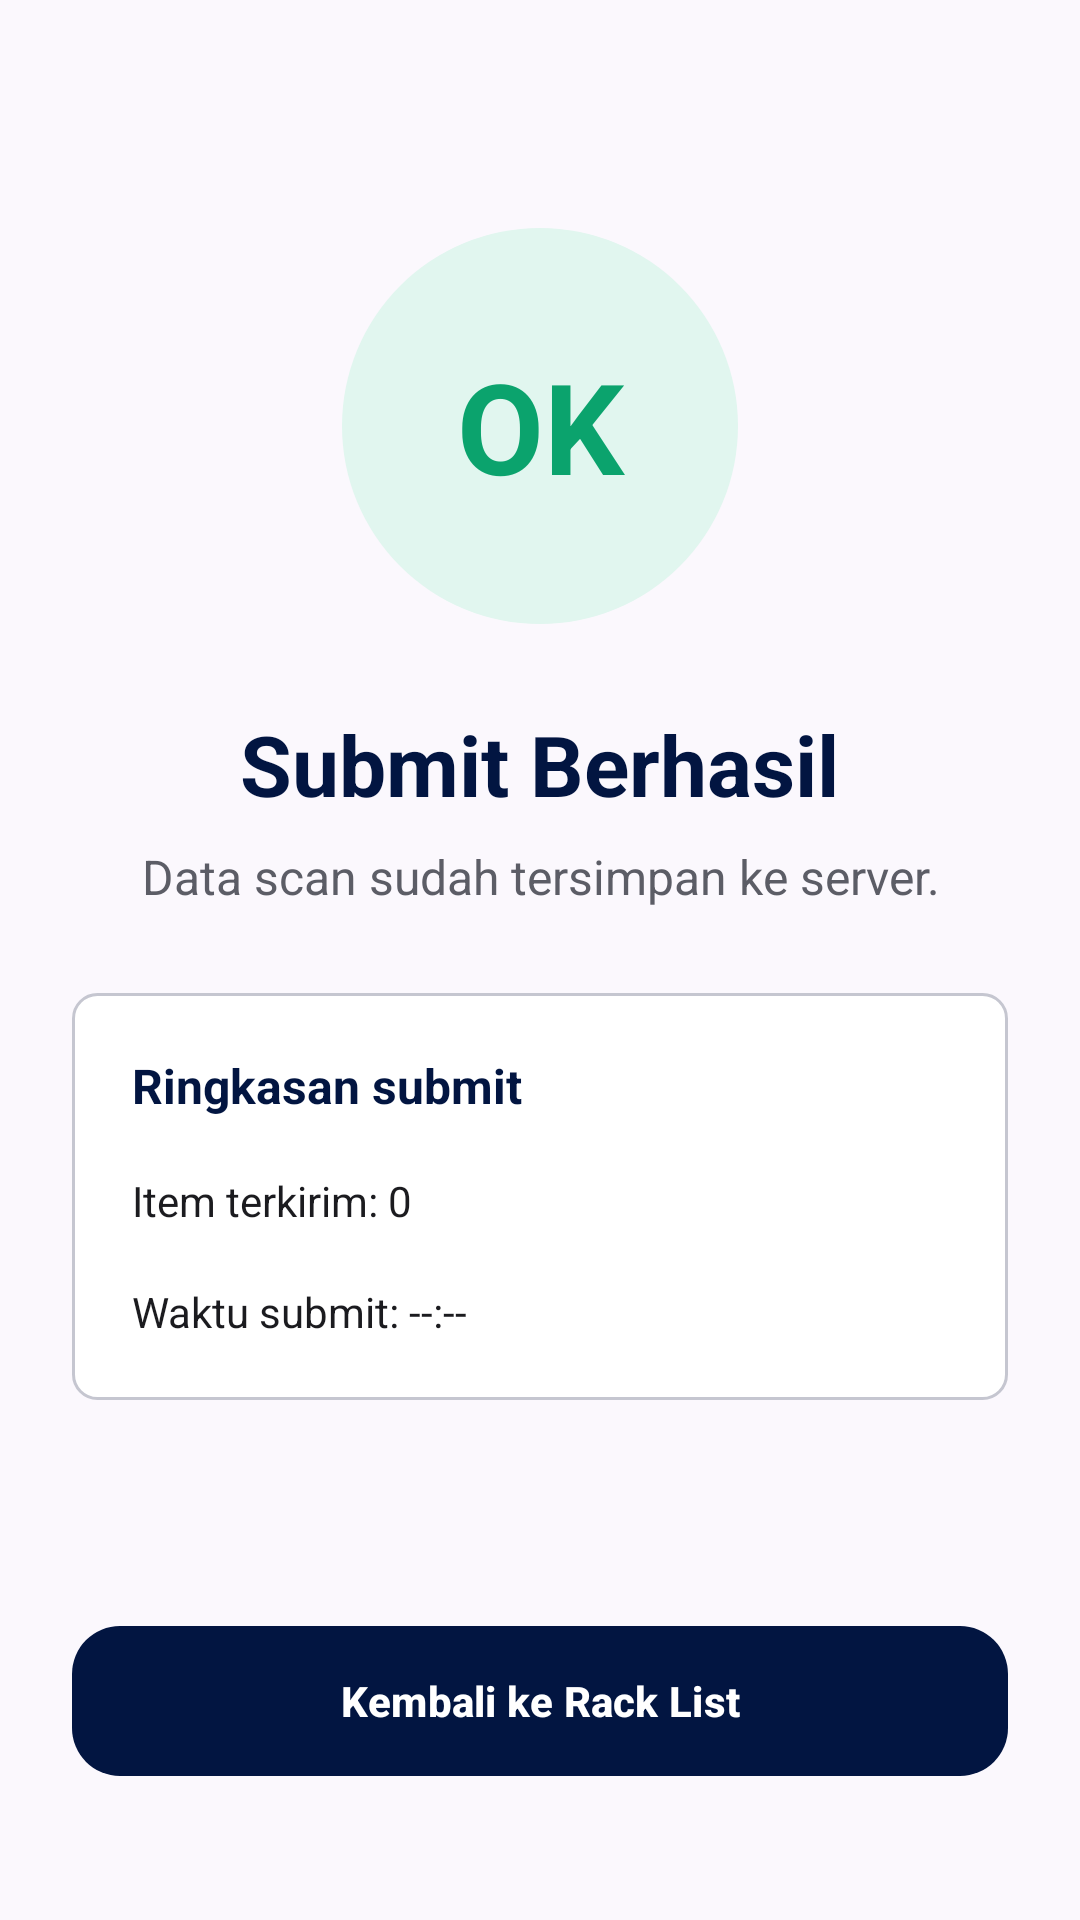

The Android layout XML behind this screen, and the referenced resources:
<!-- AndroidManifest.xml: application theme Theme.HeroStockTake -->
<!-- res/layout/fragment_submission_success.xml -->
<?xml version="1.0" encoding="utf-8"?>
<LinearLayout xmlns:android="http://schemas.android.com/apk/res/android"
    xmlns:app="http://schemas.android.com/apk/res-auto"
    android:layout_width="match_parent"
    android:layout_height="match_parent"
    android:background="@color/hero_surface"
    android:gravity="center_horizontal"
    android:orientation="vertical"
    android:padding="24dp">

    <TextView
        android:layout_width="132dp"
        android:layout_height="132dp"
        android:layout_marginTop="52dp"
        android:background="@drawable/bg_chip_green"
        android:gravity="center"
        android:text="OK"
        android:textColor="@color/hero_green"
        android:textSize="42sp"
        android:textStyle="bold" />

    <TextView
        style="@style/HeroHeadline"
        android:layout_width="wrap_content"
        android:layout_height="wrap_content"
        android:layout_marginTop="28dp"
        android:gravity="center"
        android:text="Submit Berhasil" />

    <TextView
        android:layout_width="wrap_content"
        android:layout_height="wrap_content"
        android:layout_marginTop="8dp"
        android:gravity="center"
        android:text="Data scan sudah tersimpan ke server."
        android:textColor="@color/hero_text_muted"
        android:textSize="16sp" />

    <LinearLayout
        android:layout_width="match_parent"
        android:layout_height="wrap_content"
        android:layout_marginTop="28dp"
        android:background="@drawable/bg_card"
        android:orientation="vertical"
        android:padding="20dp">

        <TextView
            android:layout_width="match_parent"
            android:layout_height="wrap_content"
            android:text="Ringkasan submit"
            android:textColor="@color/hero_navy"
            android:textSize="16sp"
            android:textStyle="bold" />

        <TextView
            android:id="@+id/submittedLines"
            android:layout_width="match_parent"
            android:layout_height="wrap_content"
            android:layout_marginTop="18dp"
            android:text="Item terkirim: 0"
            android:textColor="@color/hero_text" />

        <TextView
            android:id="@+id/submittedTime"
            android:layout_width="match_parent"
            android:layout_height="wrap_content"
            android:layout_marginTop="18dp"
            android:text="Waktu submit: --:--"
            android:textColor="@color/hero_text" />
    </LinearLayout>

    <Space
        android:layout_width="1dp"
        android:layout_height="0dp"
        android:layout_weight="1" />

    <com.google.android.material.button.MaterialButton
        android:id="@+id/backToRackListButton"
        android:layout_width="match_parent"
        android:layout_height="58dp"
        android:layout_marginBottom="20dp"
        android:text="Kembali ke Rack List"
        android:textStyle="bold"
        app:backgroundTint="@color/hero_navy"
        app:cornerRadius="16dp" />
</LinearLayout>
<!-- resources referenced by this layout -->
<resources>
  <color name="hero_green">#0BA36D</color>
  <color name="hero_navy">#021541</color>
  <color name="hero_surface">#FBF8FD</color>
  <color name="hero_text">#1B1B1F</color>
  <color name="hero_text_muted">#5C5D66</color>
  <!-- drawable bg_card (drawable) -->
  <?xml version="1.0" encoding="utf-8"?>
  <shape xmlns:android="http://schemas.android.com/apk/res/android">
      <solid android:color="@color/white" />
      <corners android:radius="8dp" />
      <stroke android:width="1dp" android:color="@color/hero_outline" />
  </shape>
  <!-- drawable bg_chip_green (drawable) -->
  <?xml version="1.0" encoding="utf-8"?>
  <shape xmlns:android="http://schemas.android.com/apk/res/android">
      <solid android:color="@color/hero_green_soft" />
      <corners android:radius="100dp" />
      <padding android:left="10dp" android:top="5dp" android:right="10dp" android:bottom="5dp" />
  </shape>
  <style name="HeroHeadline">
          <item name="android:textColor">@color/hero_navy</item>
          <item name="android:textStyle">bold</item>
          <item name="android:textSize">28sp</item>
      </style>
  <style name="Theme.HeroStockTake" parent="Theme.Material3.Light.NoActionBar">
          <item name="colorPrimary">@color/hero_navy</item>
          <item name="colorOnPrimary">@color/white</item>
          <item name="colorSecondary">@color/hero_red</item>
          <item name="colorOnSecondary">@color/white</item>
          <item name="colorSurface">@color/hero_surface</item>
          <item name="colorOnSurface">@color/hero_text</item>
          <item name="android:windowLightStatusBar">true</item>
          <item name="android:statusBarColor">@color/hero_navy</item>
          <item name="android:navigationBarColor">@color/white</item>
          <item name="android:windowActionModeOverlay">true</item>
      </style>
  <color name="white">#FFFFFF</color>
  <color name="hero_outline">#C5C6D0</color>
  <color name="hero_green_soft">#E1F6EF</color>
  <color name="hero_red">#E41F25</color>
</resources>
